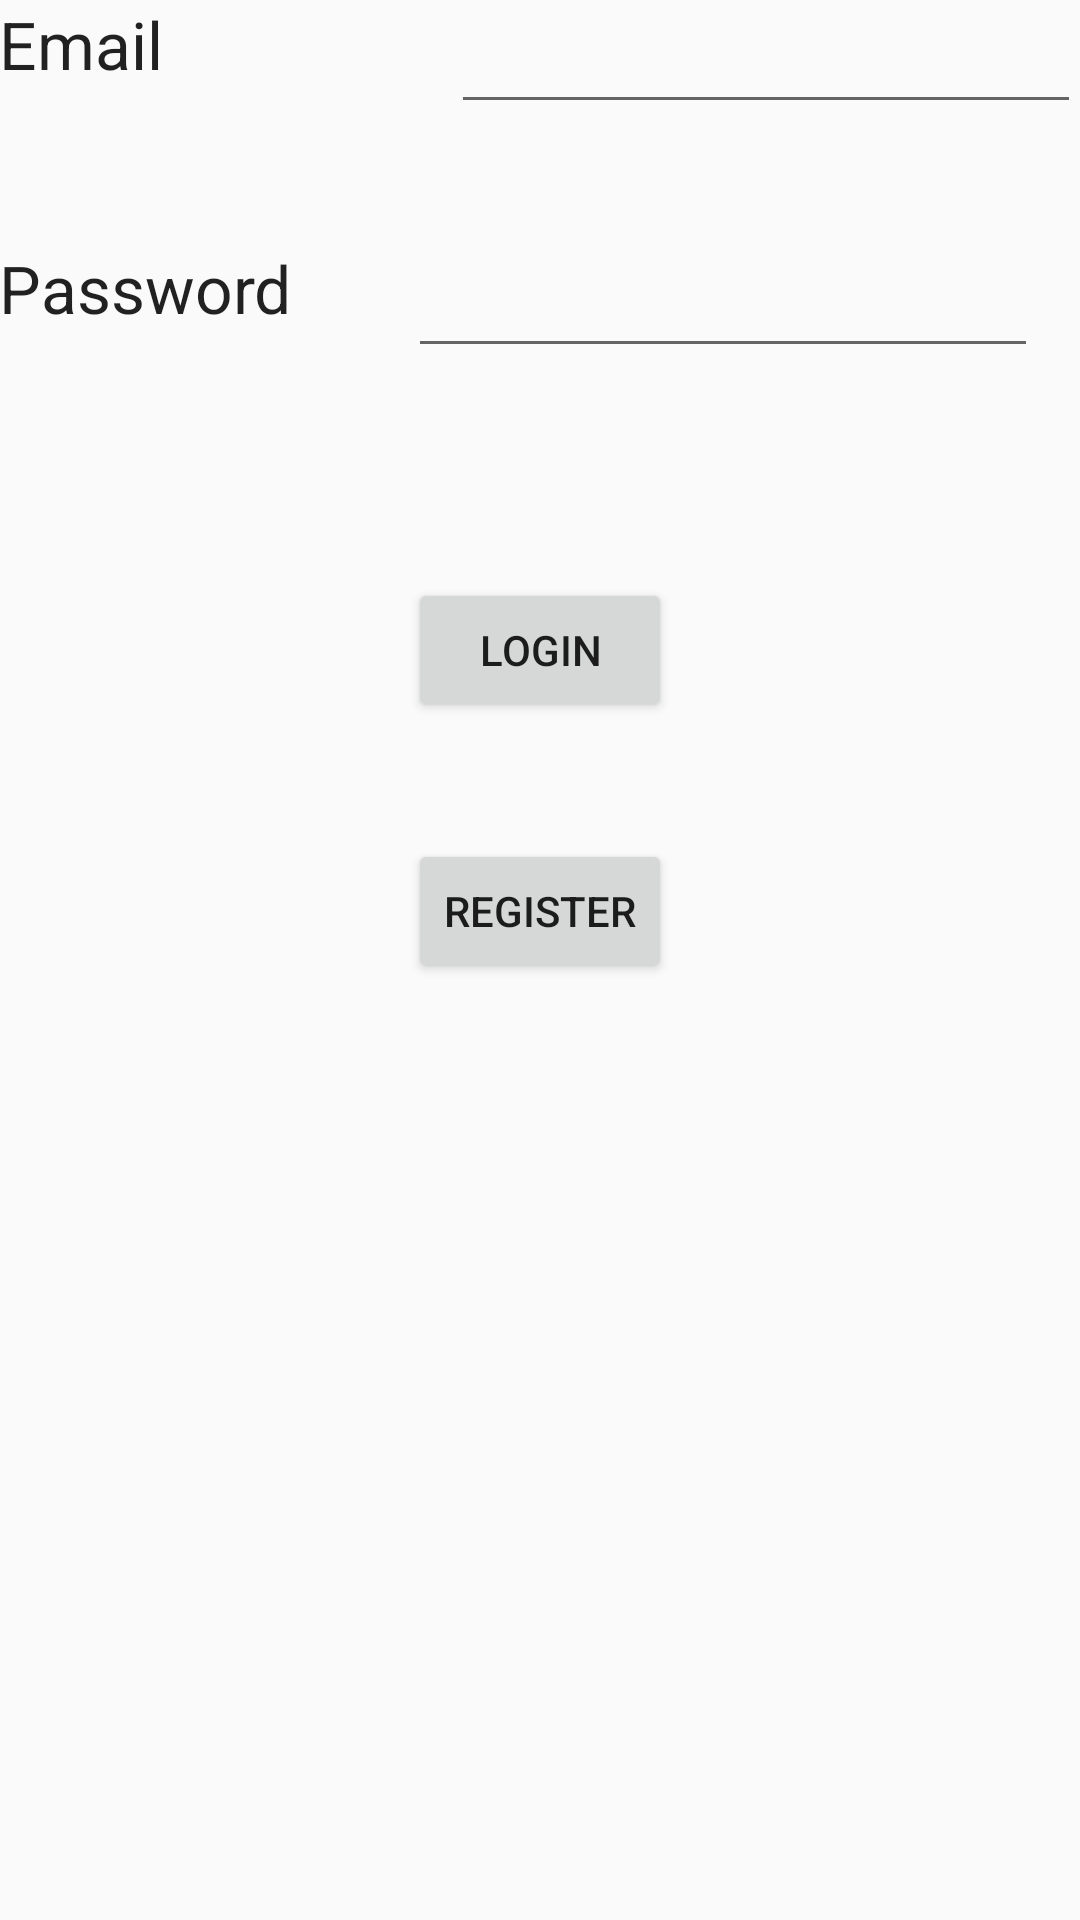

This screen was rendered from an Android layout file. Write that file and the resources it references.
<!-- AndroidManifest.xml: application theme Theme.AppCompat.Light -->
<!-- res/layout/content_main.xml -->
<?xml version="1.0" encoding="utf-8"?>
<RelativeLayout xmlns:android="http://schemas.android.com/apk/res/android"
    xmlns:app="http://schemas.android.com/apk/res-auto"
    xmlns:tools="http://schemas.android.com/tools"
    android:layout_width="match_parent"
    android:layout_height="match_parent"
    android:paddingBottom="@dimen/activity_vertical_margin"
    android:paddingLeft="@dimen/activity_horizontal_margin"
    android:paddingRight="@dimen/activity_horizontal_margin"
    android:paddingTop="@dimen/activity_vertical_margin"
    app:layout_behavior="@string/appbar_scrolling_view_behavior"
    tools:context="com.example.exo2.MainActivity"
    tools:showIn="@layout/activity_main">

    <EditText
        android:layout_width="wrap_content"
        android:layout_height="wrap_content"
        android:inputType="textEmailAddress"
        android:ems="10"
        android:id="@+id/email"
        android:layout_alignTop="@+id/textView"
        android:layout_alignParentRight="true"
        android:layout_alignParentEnd="true" />

    <TextView
        android:layout_width="wrap_content"
        android:layout_height="wrap_content"
        android:textAppearance="?android:attr/textAppearanceLarge"
        android:text="@string/email"
        android:id="@+id/textView"
        android:layout_alignTop="@+id/editText"
        android:layout_alignParentLeft="true"
        android:layout_alignParentStart="true" />

    <TextView
        android:layout_width="wrap_content"
        android:layout_height="wrap_content"
        android:textAppearance="?android:attr/textAppearanceLarge"
        android:text="Password"
        android:id="@+id/textView2"
        android:layout_alignTop="@+id/password"
        android:layout_alignParentLeft="true"
        android:layout_alignParentStart="true" />

    <EditText
        android:layout_width="wrap_content"
        android:layout_height="wrap_content"
        android:inputType="textPassword"
        android:ems="10"
        android:id="@+id/password"
        android:layout_marginTop="40dp"
        android:layout_below="@+id/email"
        android:layout_alignLeft="@+id/login"
        android:layout_alignStart="@+id/login" />

    <Button
        android:layout_width="wrap_content"
        android:layout_height="wrap_content"
        android:text="Login"
        android:id="@+id/login"
        android:layout_marginTop="70dp"
        android:layout_below="@+id/password"
        android:layout_alignLeft="@+id/register"
        android:layout_alignStart="@+id/register" />

    <Button
        android:layout_width="wrap_content"
        android:layout_height="wrap_content"
        android:text="Register"
        android:id="@+id/register"
        android:layout_marginTop="39dp"
        android:layout_below="@+id/login"
        android:layout_centerHorizontal="true" />

    <TextView
        android:layout_width="wrap_content"
        android:layout_height="wrap_content"
        android:textAppearance="?android:attr/textAppearanceLarge"
        android:id="@+id/textView4"
        android:layout_alignParentBottom="true"
        android:layout_marginBottom="62dp"
        android:layout_alignParentLeft="true"
        android:layout_alignParentStart="true"
        android:layout_alignRight="@+id/password"
        android:layout_alignEnd="@+id/password" />

</RelativeLayout>
<!-- res/layout/activity_main.xml (included above) -->
<?xml version="1.0" encoding="utf-8"?>
<android.support.design.widget.CoordinatorLayout xmlns:android="http://schemas.android.com/apk/res/android"
    xmlns:app="http://schemas.android.com/apk/res-auto"
    xmlns:tools="http://schemas.android.com/tools"
    android:layout_width="match_parent"
    android:layout_height="match_parent"
    android:fitsSystemWindows="true"
    tools:context="com.example.exo2.MainActivity">

    <android.support.design.widget.AppBarLayout
        android:layout_width="match_parent"
        android:layout_height="wrap_content"
        android:theme="@style/AppTheme.AppBarOverlay">

        <android.support.v7.widget.Toolbar
            android:id="@+id/toolbar"
            android:layout_width="match_parent"
            android:layout_height="?attr/actionBarSize"
            android:background="?attr/colorPrimary"
            app:popupTheme="@style/AppTheme.PopupOverlay" />

    </android.support.design.widget.AppBarLayout>

    <include layout="@layout/content_main" />

</android.support.design.widget.CoordinatorLayout>
<!-- resources referenced by this layout -->
<resources>
  <string name="email">Email</string>
  <style name="AppTheme.AppBarOverlay" parent="ThemeOverlay.AppCompat.Dark.ActionBar" />
  <style name="AppTheme.PopupOverlay" parent="ThemeOverlay.AppCompat.Light" />
</resources>
